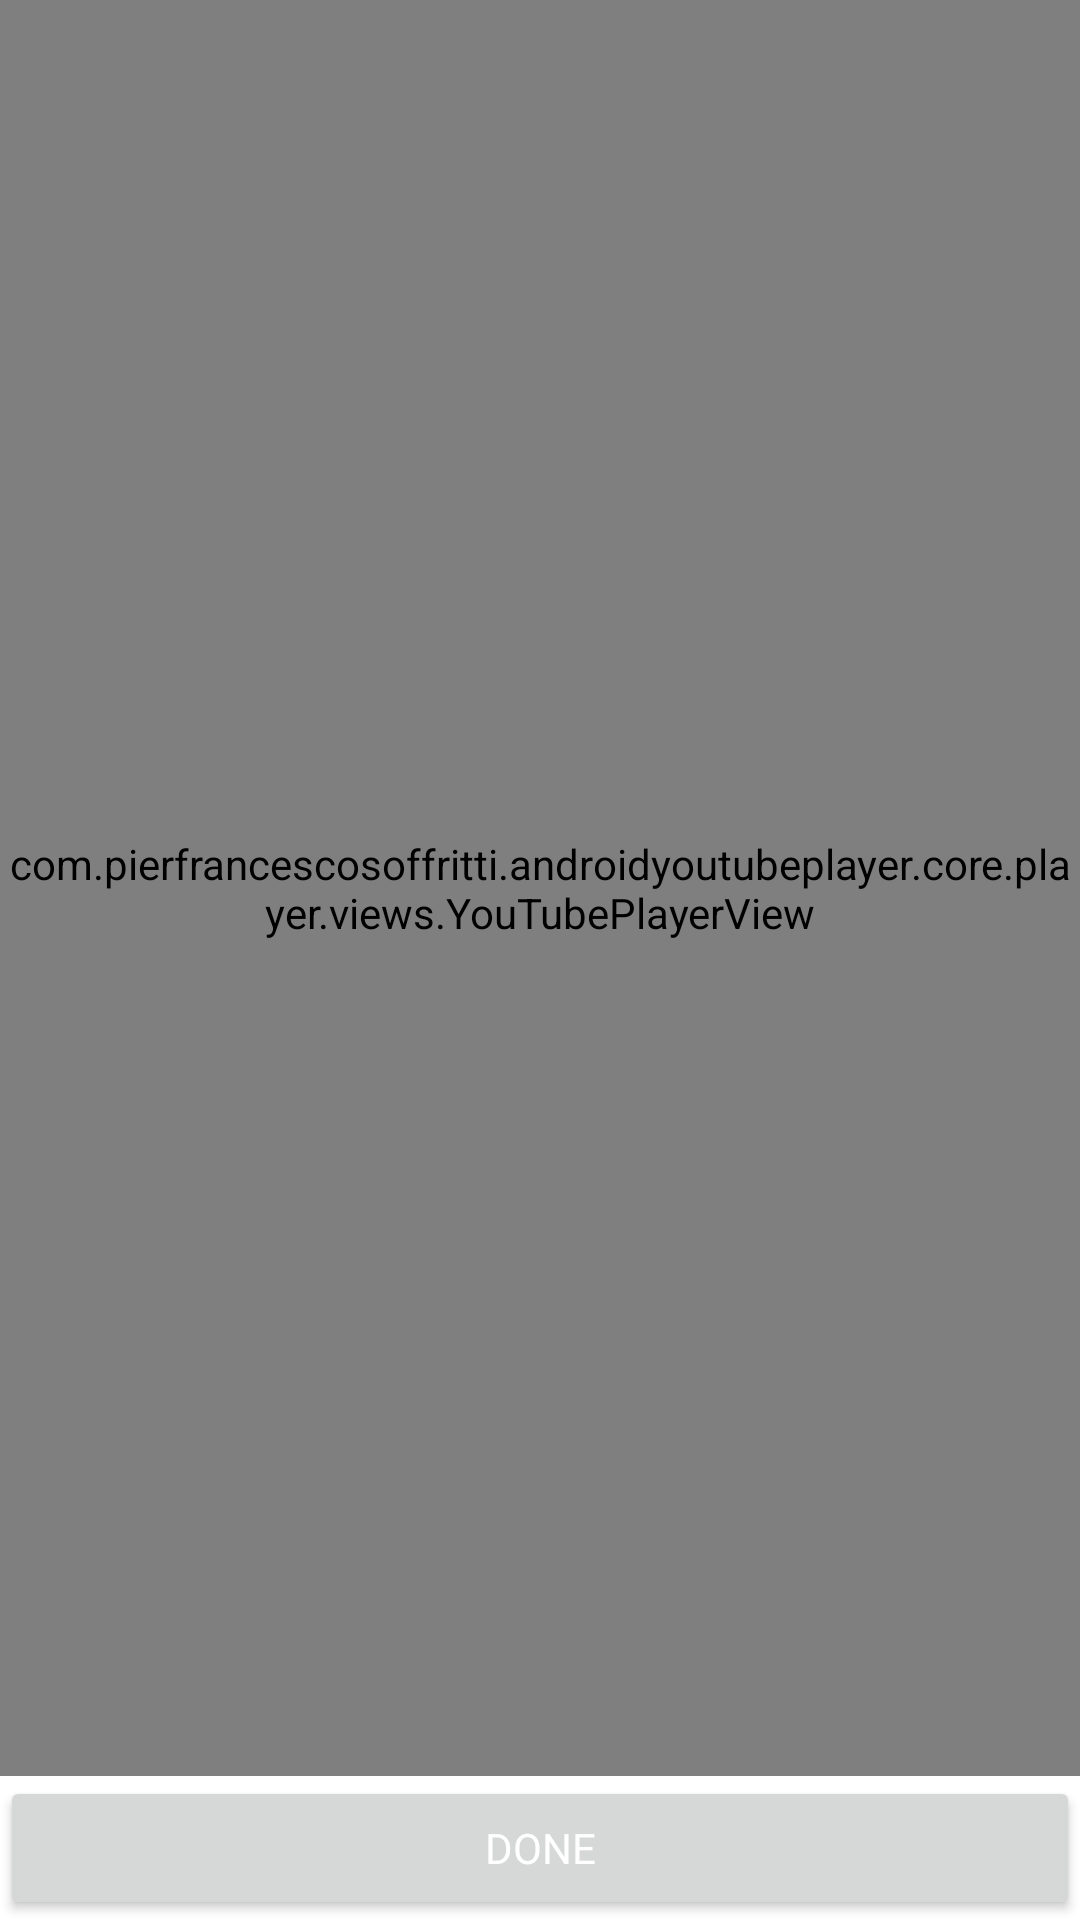

Write the Android layout XML for this screen, with the resource values it uses.
<!-- AndroidManifest.xml: application theme Theme.AppTheme -->
<!-- res/layout/activity_watch.xml -->
<?xml version="1.0" encoding="utf-8"?>
<RelativeLayout xmlns:android="http://schemas.android.com/apk/res/android"
    xmlns:app="http://schemas.android.com/apk/res-auto"
    xmlns:tools="http://schemas.android.com/tools"
    android:layout_width="match_parent"
    android:layout_height="match_parent"
    tools:context=".ui.main.WatchActivity">

    <com.pierfrancescosoffritti.androidyoutubeplayer.core.player.views.YouTubePlayerView
        android:id="@+id/youtube_player_view"
        android:layout_width="match_parent"
        android:layout_height="match_parent"
        android:layout_above="@id/watch_done"
        app:videoId="S0Q4gqBUs7c"
        app:autoPlay="true"
        app:showFullScreenButton="false" />

    <ImageView
        android:id="@+id/watch_back"
        android:layout_width="wrap_content"
        android:layout_height="wrap_content"
        android:layout_margin="16dp"
        android:src="@drawable/ic_baseline_arrow_white_24"/>

    <Button
        android:id="@+id/watch_done"
        android:layout_width="match_parent"
        android:layout_height="wrap_content"
        android:layout_centerHorizontal="true"
        android:layout_alignParentBottom="true"
        android:fontFamily="@font/titillium_web_bold"
        android:text="Done"
        android:textColor="@color/white" />

</RelativeLayout>
<!-- resources referenced by this layout -->
<resources>
  <color name="white">#FFFFFFFF</color>
  <style name="Theme.AppTheme" parent="Theme.MaterialComponents.Light.DarkActionBar">
          
          <item name="colorPrimary">@color/black</item>
          <item name="colorPrimaryVariant">@color/black</item>
          <item name="colorOnPrimary">@color/black</item>
          
          <item name="colorSecondary">@color/teal_200</item>
          <item name="colorSecondaryVariant">@color/teal_200</item>
          <item name="colorOnSecondary">@color/black</item>
          
          <item name="android:statusBarColor" tools:targetApi="l">?attr/colorPrimaryVariant</item>
          
      </style>
  <color name="black">#000000</color>
  <color name="teal_200">#FF03DAC5</color>
</resources>
